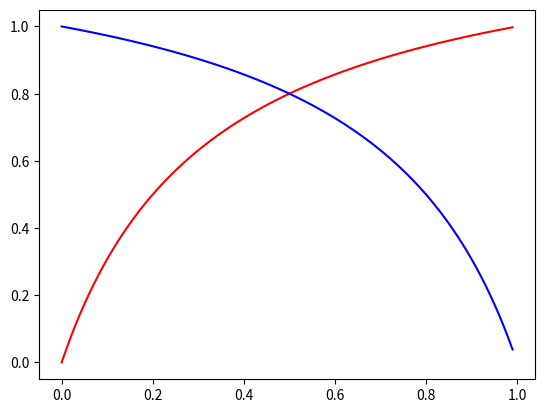

Python code for this plot:
#SP specifity, SE sensitivity, PV prevalence


#pos.pred.value
def ppv( sp, se, pv ):
    return (se*pv)/(se*pv + (1-pv)*(1-sp))

#neg.pred.value
def npv( sp, se, pv ):
    return (sp*(1-pv))/(1-(se*pv + (1-pv)*(1-sp)))

def ppv_npv( sp, se, pv ):
    return ppv( sp, se, pv ), npv( sp, se, pv )

se = 0.8
sp = 0.8
pv = 0.01
print( ppv_npv( sp, se, pv ))


import matplotlib.pyplot as plt
xa = [x*0.01 for x in range(100)]

a = [ppv(sp,se,x) for x in xa]
b = [npv(sp,se,x) for x in xa]
plt.plot(xa, a, 'r')  
plt.plot(xa, b, 'b') 
plt.show()
